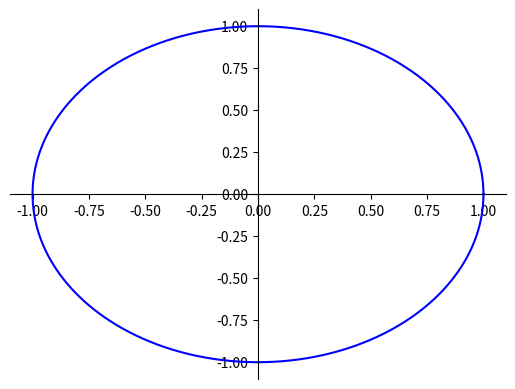
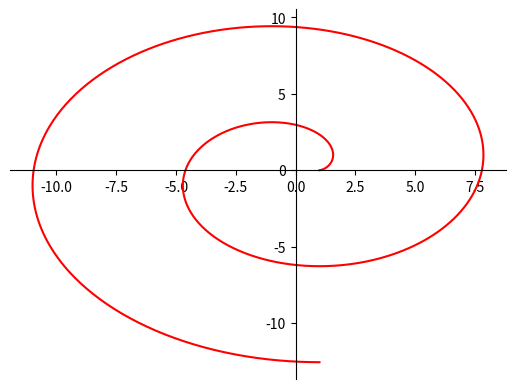
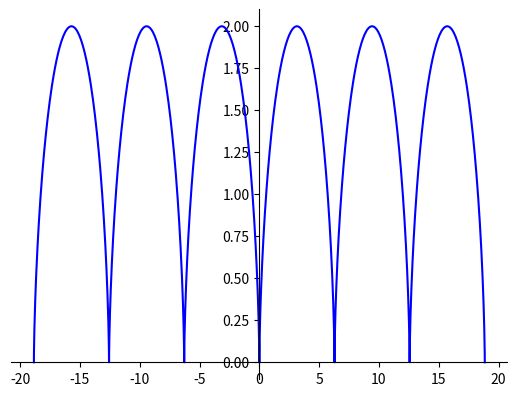
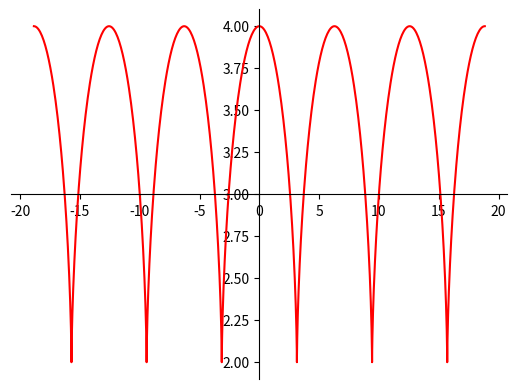
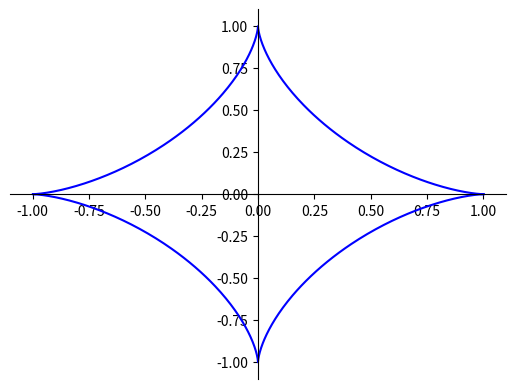
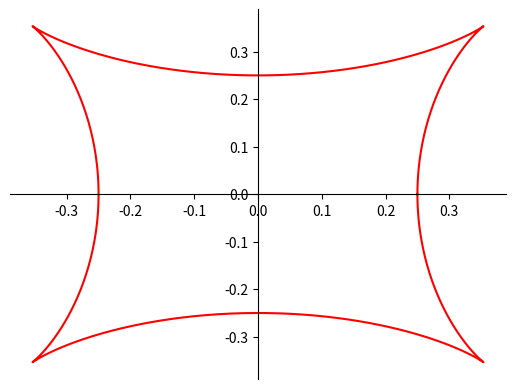
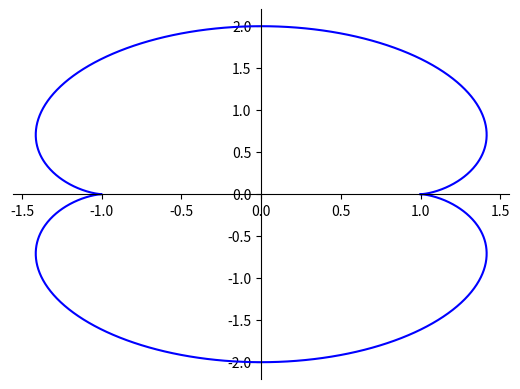
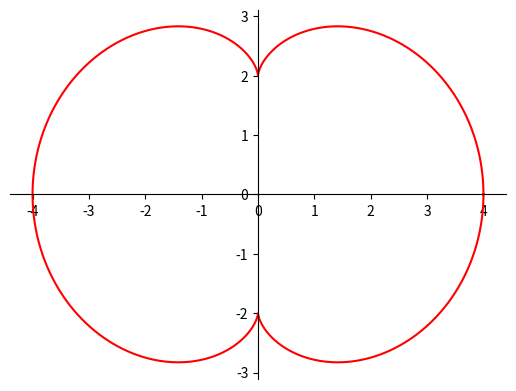
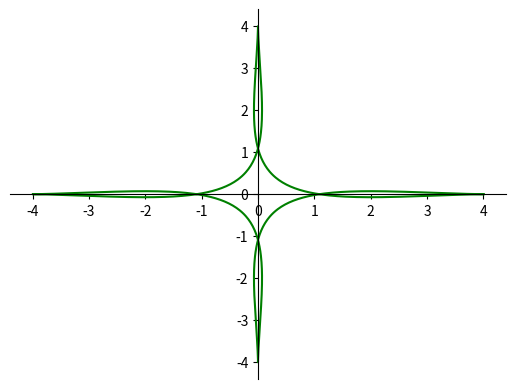
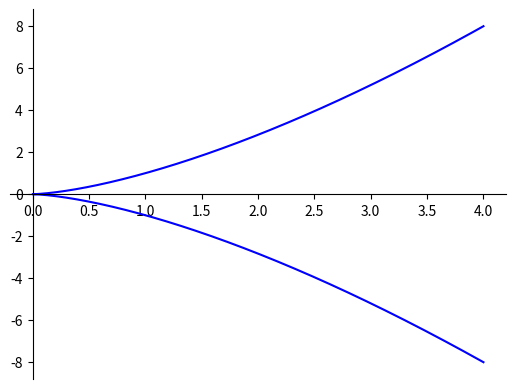
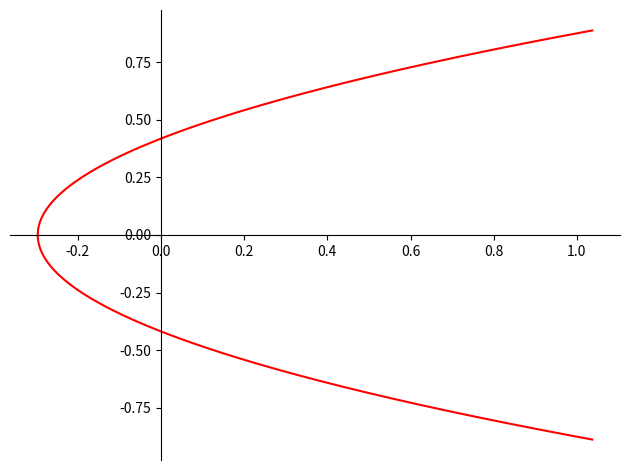

Source code (Python) for these figures, in order:
import numpy as np
import matplotlib.pyplot as plt
from sympy import symbols, cos, sin, pi
from sympy import plot_parametric

t = symbols('t')
a = 1  # Radio del círculo y factor de escala

# Funciones para el círculo y su involuta
def x_circle(t): return a * cos(t)
def y_circle(t): return a * sin(t)
def xi_circle(t): return a * (cos(t) + t*sin(t))
def yi_circle(t): return a * (sin(t) - t*cos(t))

# Funciones para la cicloide y su involuta
def x_cycloid(t): return t - sin(t)
def y_cycloid(t): return 1 - cos(t)
def xi_cycloid(t): return t + sin(t)
def yi_cycloid(t): return 3 + cos(t)

# Funciones para el asteroide y su involuta
def x_astroid(t): return cos(t)**3
def y_astroid(t): return sin(t)**3
def xi_astroid(t): return 1/8 * (3*cos(t) - cos(3*t))
def yi_astroid(t): return 1/8 * (3*sin(t) + sin(3*t))

# Funciones para la nefroide, su involuta y la séxtica de Cayley
def x_nephroid(t): return 1/2 * (3*cos(t) - cos(3*t))
def y_nephroid(t): return 1/2 * (3*sin(t) - sin(3*t))
def x_involute_nephroid(t): return 4 * cos(t)**3
def y_involute_nephroid(t): return 3*sin(t) + sin(3*t)
def x_cayley(t): return 4 * cos(t)**3 * (1 - 3/2 * sin(t)**2)
def y_cayley(t): return 4 * sin(t)**3 * (1 - 3/2 * cos(t)**2)

# Funciones para la parábola semicúbica y su involuta
def x_parabola(t): return t**2
def y_parabola(t): return a * t**3
def x_involute_parabola(t): return (t**2)/3 - 8/(27*a**2)
def y_involute_parabola(t): return -(4*t)/(9*a)

# Crear una figura con 5 subplots
fig, axs = plt.subplots(3, 2, figsize=(20, 30))

# Círculo y su involuta
p1 = plot_parametric(x_circle(t), y_circle(t), (t, 0, 2*pi), line_color='blue', show=False, label='Círculo')
p1._backend.ax = axs[0, 0]
p1._backend.process_series()
p2 = plot_parametric(xi_circle(t), yi_circle(t), (t, 0, 4*pi), line_color='red', show=False, label='Involuta del Círculo')
p2._backend.ax = axs[0, 0]
p2._backend.process_series()
axs[0, 0].set_title('Círculo y su Involuta')
axs[0, 0].legend()

# Cicloide y su involuta
p3 = plot_parametric(x_cycloid(t), y_cycloid(t), (t, -6*pi, 6*pi), line_color='blue', show=False, label='Cicloide')
p3._backend.ax = axs[0, 1]
p3._backend.process_series()
p4 = plot_parametric(xi_cycloid(t), yi_cycloid(t), (t, -6*pi, 6*pi), line_color='red', show=False, label='Involuta de la Cicloide')
p4._backend.ax = axs[0, 1]
p4._backend.process_series()
axs[0, 1].set_title('Cicloide y su Involuta')
axs[0, 1].legend()

# Asteroide y su involuta
p5 = plot_parametric(x_astroid(t), y_astroid(t), (t, 0, 2*pi), line_color='blue', show=False, label='Asteroide')
p5._backend.ax = axs[1, 0]
p5._backend.process_series()
p6 = plot_parametric(xi_astroid(t), yi_astroid(t), (t, 0, 2*pi), line_color='red', show=False, label='Involuta del Asteroide')
p6._backend.ax = axs[1, 0]
p6._backend.process_series()
axs[1, 0].set_title('Asteroide y su Involuta')
axs[1, 0].legend()

# Nefroide, su involuta y la séxtica de Cayley
p7 = plot_parametric(x_nephroid(t), y_nephroid(t), (t, 0, 2*pi), line_color='blue', show=False, label='Nefroide')
p7._backend.ax = axs[1, 1]
p7._backend.process_series()
p8 = plot_parametric(x_involute_nephroid(t), y_involute_nephroid(t), (t, 0, 2*pi), line_color='red', show=False, label='Involuta de la Nefroide')
p8._backend.ax = axs[1, 1]
p8._backend.process_series()
p9 = plot_parametric(x_cayley(t), y_cayley(t), (t, 0, 2*pi), line_color='green', show=False, label='Séxtica de Cayley')
p9._backend.ax = axs[1, 1]
p9._backend.process_series()
axs[1, 1].set_title('Nefroide, su Involuta y Séxtica de Cayley')
axs[1, 1].legend()

# Parábola semicúbica y su involuta
p10 = plot_parametric(x_parabola(t), y_parabola(t), (t, -2, 2), line_color='blue', show=False, label='Parábola Semicúbica')
p10._backend.ax = axs[2, 0]
p10._backend.process_series()
p11 = plot_parametric(x_involute_parabola(t), y_involute_parabola(t), (t, -2, 2), line_color='red', show=False, label='Involuta de la Parábola')
p11._backend.ax = axs[2, 0]
p11._backend.process_series()
axs[2, 0].set_title('Parábola Semicúbica y su Involuta')
axs[2, 0].legend()

# Eliminar el subplot vacío
fig.delaxes(axs[2, 1])

# Ajustar el diseño
plt.tight_layout()
plt.show()
